Run: headless pygame with SDL's dummy video driver; simulated clock (each Clock.tick advances the game by its frame time, no real sleeping); random seed 0; keys injected as events and as key.get_pressed() state; no mouse input.
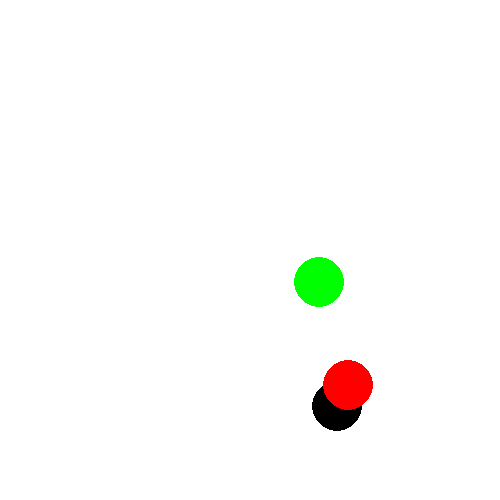
Frame 1 of 4 · flips 1–60 · no input
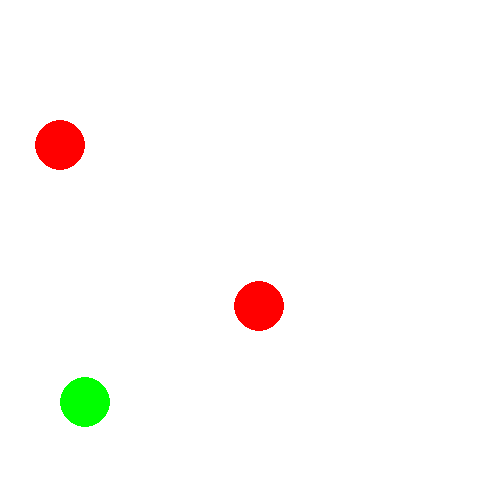
Frame 2 of 4 · flips 61–180 · tapped SPACE, RETURN · held RIGHT (→), D
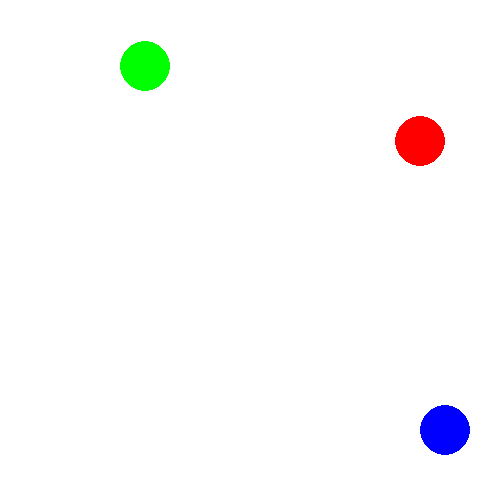
Frame 3 of 4 · flips 181–300 · held DOWN (↓), S
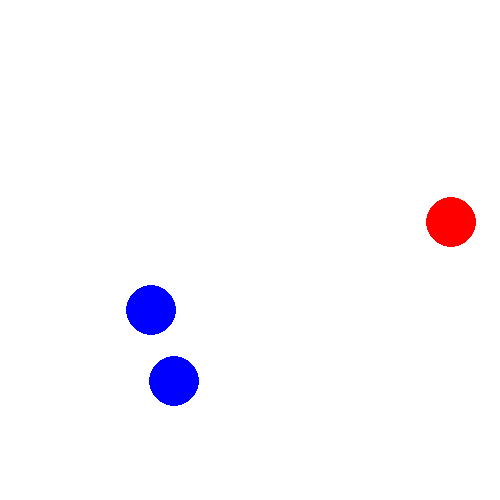
Frame 4 of 4 · flips 301–420 · held LEFT (←), A, UP (↑), W

The pygame program that drew these frames:

import pygame as pg, sys, random

class Circle:
    def __init__(self):
        self.x = random.randint(25,475)
        self.y = random.randint(25,475)
        self.speedx = random.randint(2,3)
        self.speedy = random.randint(1,3)
        self.fill = 'black'

pg.init()
screen = pg.display.set_mode((500,500))
pg.display.set_caption('円の色を変える')
x,y = [150,250,350],[250,250,250]
speedx,speedy = [3,2,3],[2,3,1]
circles = [Circle() for i in range(3)]
colors = ['red','green','blue']

while True:
    screen.fill(pg.Color('white'))
    for en in circles:
        en.x += en.speedx
        en.y += en.speedy
        if en.x > 475 or en.x < 25:
            en.speedx *= -1
            en.fill =random.choice(colors)
        if en.y > 475 or en.y < 25:
            en.speedy *= -1
            en.fill =random.choice(colors)
        pg.draw.circle(screen, pg.Color(en.fill), (en.x,en.y), 25)
    pg.display.update()
    pg.time.Clock().tick(60)
    for event in pg.event.get():
        if event.type == pg.QUIT:
            pg.quit()
            sys.exit()
